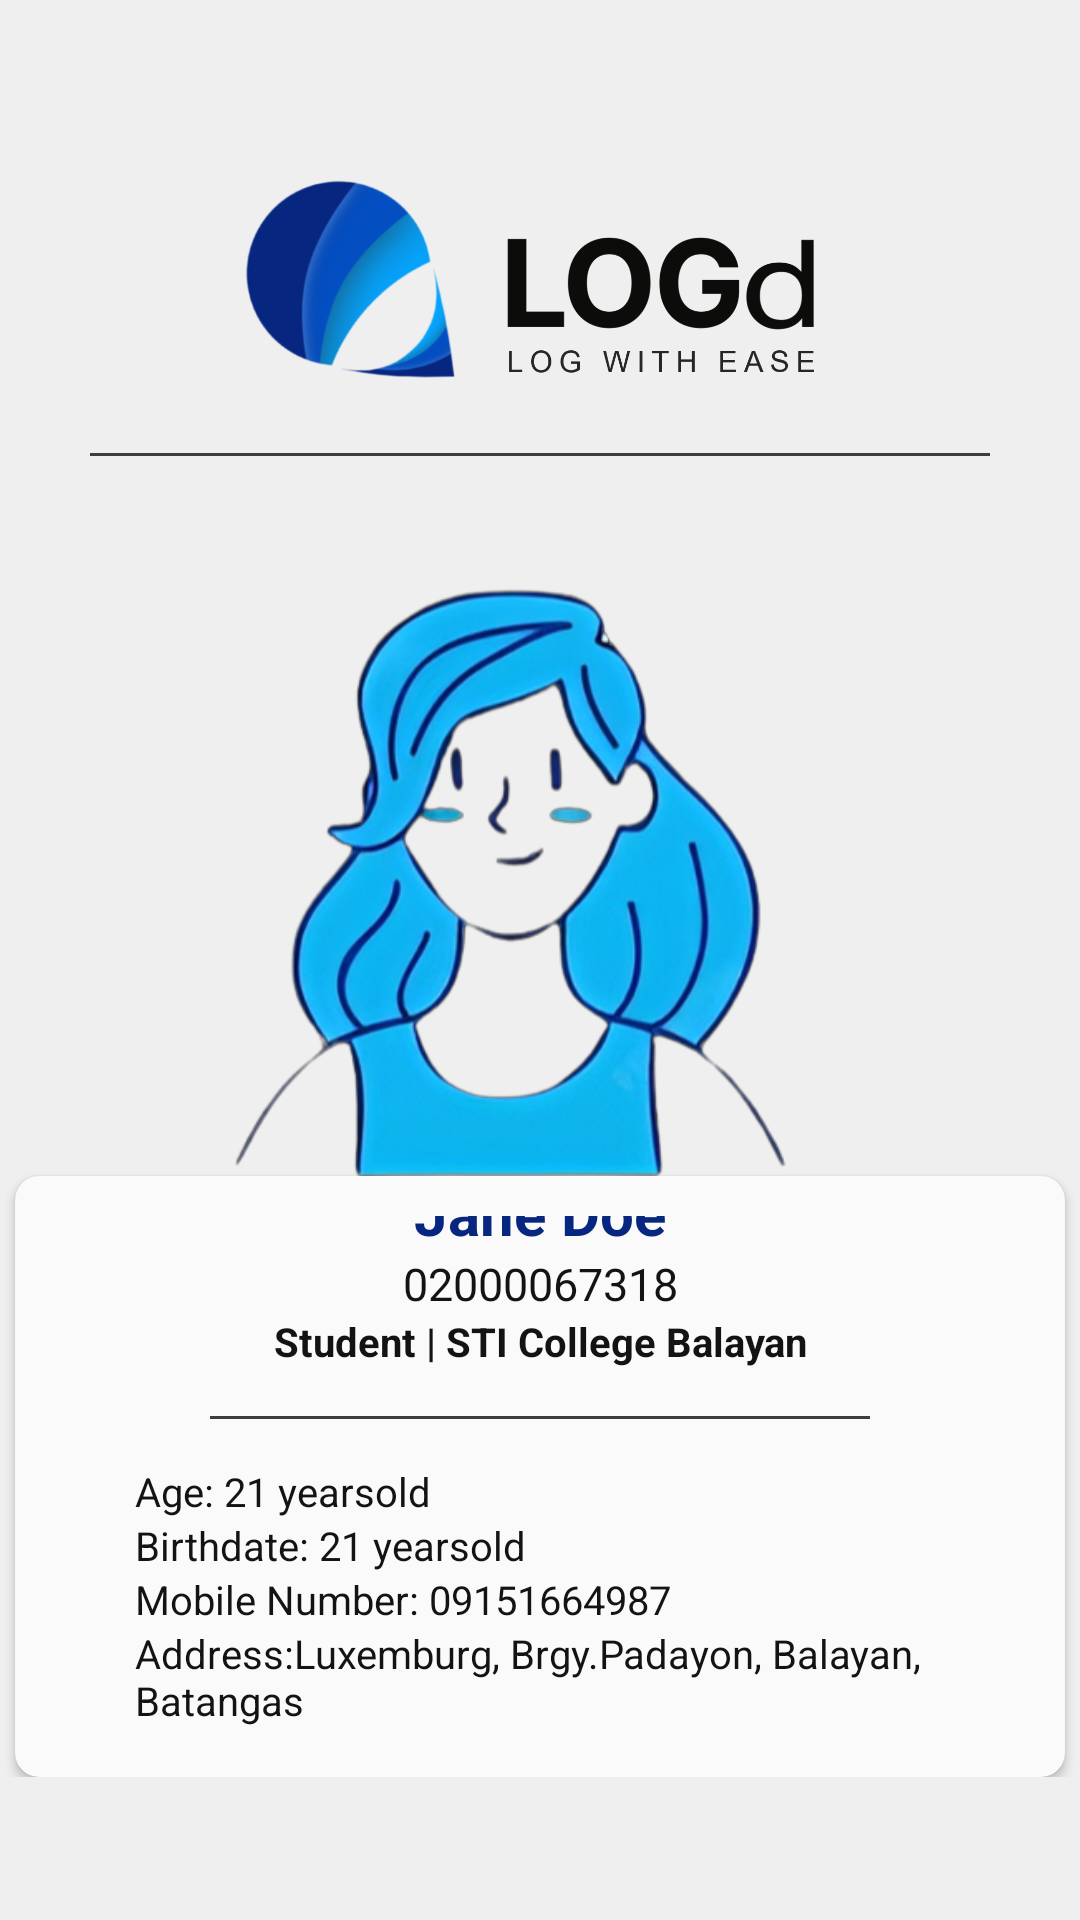

Layout XML and referenced resources for this Android screen:
<!-- AndroidManifest.xml: application theme Base.Theme.Logd -->
<!-- res/layout/fragment_home.xml -->
<?xml version="1.0" encoding="utf-8"?>
<RelativeLayout xmlns:android="http://schemas.android.com/apk/res/android"
    xmlns:app="http://schemas.android.com/apk/res-auto"
    xmlns:tools="http://schemas.android.com/tools"
    android:layout_width="match_parent"
    android:background="@color/whiteBg"
    android:layout_height="match_parent"
    tools:context=".ui.home.HomeFragment">

    <LinearLayout
        android:orientation="vertical"
        android:layout_marginTop="35dp"
        android:layout_width="match_parent"
        android:layout_height="wrap_content">


        <ImageView
            android:layout_width="200dp"
            android:layout_height="80dp"
            android:layout_gravity="center"
            android:src="@drawable/icon_horizontal"
            android:layout_marginTop="20dp"/>

        <View
            android:layout_width="300dp"
            android:layout_height="1dp"
            android:layout_marginTop="16dp"
            android:layout_gravity="center"
            android:background="#3E3E3E" />


        <ImageView
            android:id="@+id/profile"
            android:layout_width="200dp"
            android:layout_height="200dp"
            android:layout_gravity="center"
            android:layout_marginTop="40dp"
            android:layout_marginRight="10dp"
            android:src="@drawable/avatarfemale"/>

        <androidx.cardview.widget.CardView
            android:layout_width="350dp"
            android:layout_gravity="center"
            android:elevation="500dp"
            android:padding="10dp"
            app:cardCornerRadius="8dp"
            android:layout_marginTop="0dp"
            app:cardBackgroundColor="@color/white"
            android:layout_height="wrap_content"
            android:background="@drawable/container">

            <LinearLayout
                android:layout_width="match_parent"
                android:layout_height="wrap_content"
                android:layout_marginTop="40px"
                android:layout_marginBottom="50px"
                android:orientation="vertical">

                <ImageView
                    android:id="@+id/edit"
                    android:layout_width="wrap_content"
                    android:layout_height="wrap_content"
                    android:layout_gravity="end"
                    android:layout_marginRight="20dp"
                    android:src="@drawable/baseline_edit_24"
                    app:tint="@color/darkblue" />

                <TextView
                    android:id="@+id/profile_name"
                    android:layout_width="match_parent"
                    android:layout_height="wrap_content"
                    android:gravity="center"
                    android:layout_marginTop="-15dp"
                    android:text="Jane Doe"
                    android:textColor="@color/darkblue"
                    android:textSize="60px"
                    android:textStyle="bold" />

                <TextView
                    android:id="@+id/usernum"
                    android:layout_width="match_parent"
                    android:layout_height="wrap_content"
                    android:text="02000067318"
                    android:gravity="center"
                    android:textColor="@color/black"
                    android:textSize="45px"/>

                <TextView
                    android:id="@+id/school"
                    android:layout_width="match_parent"
                    android:layout_height="wrap_content"
                    android:text="Student | STI College Balayan"
                    android:gravity="center"
                    android:textColor="@color/black"
                    android:textStyle="bold"
                    android:textSize="40px"/>

                <View
                    android:layout_width="220dp"
                    android:layout_height="1dp"
                    android:layout_marginTop="16dp"
                    android:layout_marginBottom="15dp"
                    android:layout_gravity="center"
                    android:background="#3E3E3E" />

                <TextView
                    android:id="@+id/age"
                    android:layout_width="match_parent"
                    android:layout_height="wrap_content"
                    android:text="Age: 21 yearsold"
                    android:paddingRight="20dp"
                    android:paddingLeft="40dp"
                    android:gravity="start"
                    android:textColor="@color/black"
                    android:textSize="40px"/>

                <TextView
                    android:id="@+id/birthdate"
                    android:layout_width="match_parent"
                    android:layout_height="wrap_content"
                    android:text="Birthdate: 21 yearsold"
                    android:paddingRight="20dp"
                    android:paddingLeft="40dp"
                    android:gravity="start"
                    android:textColor="@color/black"
                    android:textSize="40px"/>

                <TextView
                    android:id="@+id/contactNumber"
                    android:layout_width="match_parent"
                    android:layout_height="wrap_content"
                    android:text="Mobile Number: 09151664987"
                    android:paddingRight="20dp"
                    android:paddingLeft="40dp"
                    android:gravity="start"
                    android:textColor="@color/black"
                    android:textSize="40px"/>

                <TextView
                    android:id="@+id/adddress"
                    android:layout_width="match_parent"
                    android:layout_height="wrap_content"
                    android:paddingRight="30dp"
                    android:paddingLeft="40dp"
                    android:text="Address:Luxemburg, Brgy.Padayon, Balayan, Batangas"
                    android:gravity="start"
                    android:textColor="@color/black"
                    android:textSize="40px"/>

            </LinearLayout>

        </androidx.cardview.widget.CardView>

    </LinearLayout>


</RelativeLayout>
<!-- resources referenced by this layout -->
<resources>
  <color name="black">#131313</color>
  <color name="darkblue">#07267f</color>
  <color name="white">#fafafa</color>
  <color name="whiteBg">#EFEFEF</color>
  <!-- drawable avatarfemale: png bitmap (drawable, 121108 bytes) -->
  <!-- drawable container (drawable) -->
  <?xml version="1.0" encoding="utf-8"?>
  <selector xmlns:android="http://schemas.android.com/apk/res/android">
  
      <shape android:shape="rectangle">
          <solid android:color="@color/whiteBg"/>
          <corners
              android:radius="18dp"/>
  
      </shape>
  
  </selector>
  <!-- drawable icon_horizontal: png bitmap (drawable, 133292 bytes) -->
  <style name="Base.Theme.Logd" parent="Theme.Material3.DayNight.NoActionBar">
          
          
          <item name="android:windowLightStatusBar">@color/white</item>
      </style>
</resources>
